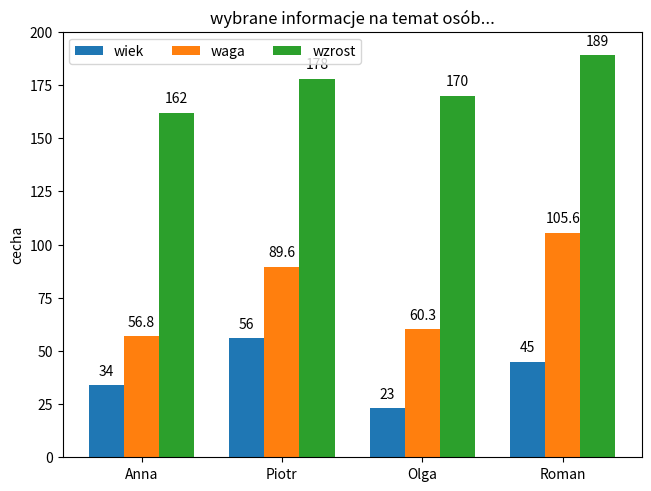

This chart was generated by the following Python code:
import numpy as np
import matplotlib.pyplot as plt

#przygotowanie danych
osoby = ("Anna","Piotr","Olga","Roman")
informacje = {
    'wiek':(34,56,23,45),
    'waga':(56.8,89.6,60.3,105.6),
    'wzrost':(162,178,170,189)
}

x = np.arange(len(osoby))
width = 0.25
multiplier = 0

fig,ax = plt.subplots(constrained_layout=True)
for attribute,measurement in informacje.items():
    offset = width*multiplier
    rects = ax.bar(x+offset,measurement,width,label=attribute)
    ax.bar_label(rects,padding=5)
    multiplier += 1

ax.set_ylabel("cecha")
ax.set_title("wybrane informacje na temat osób...")
ax.set_xticks(x+width,osoby)
ax.legend(loc='upper left',ncols=3)
ax.set_ylim(0,200)
plt.savefig("wykresmulti.png",dpi=300)

plt.show()

